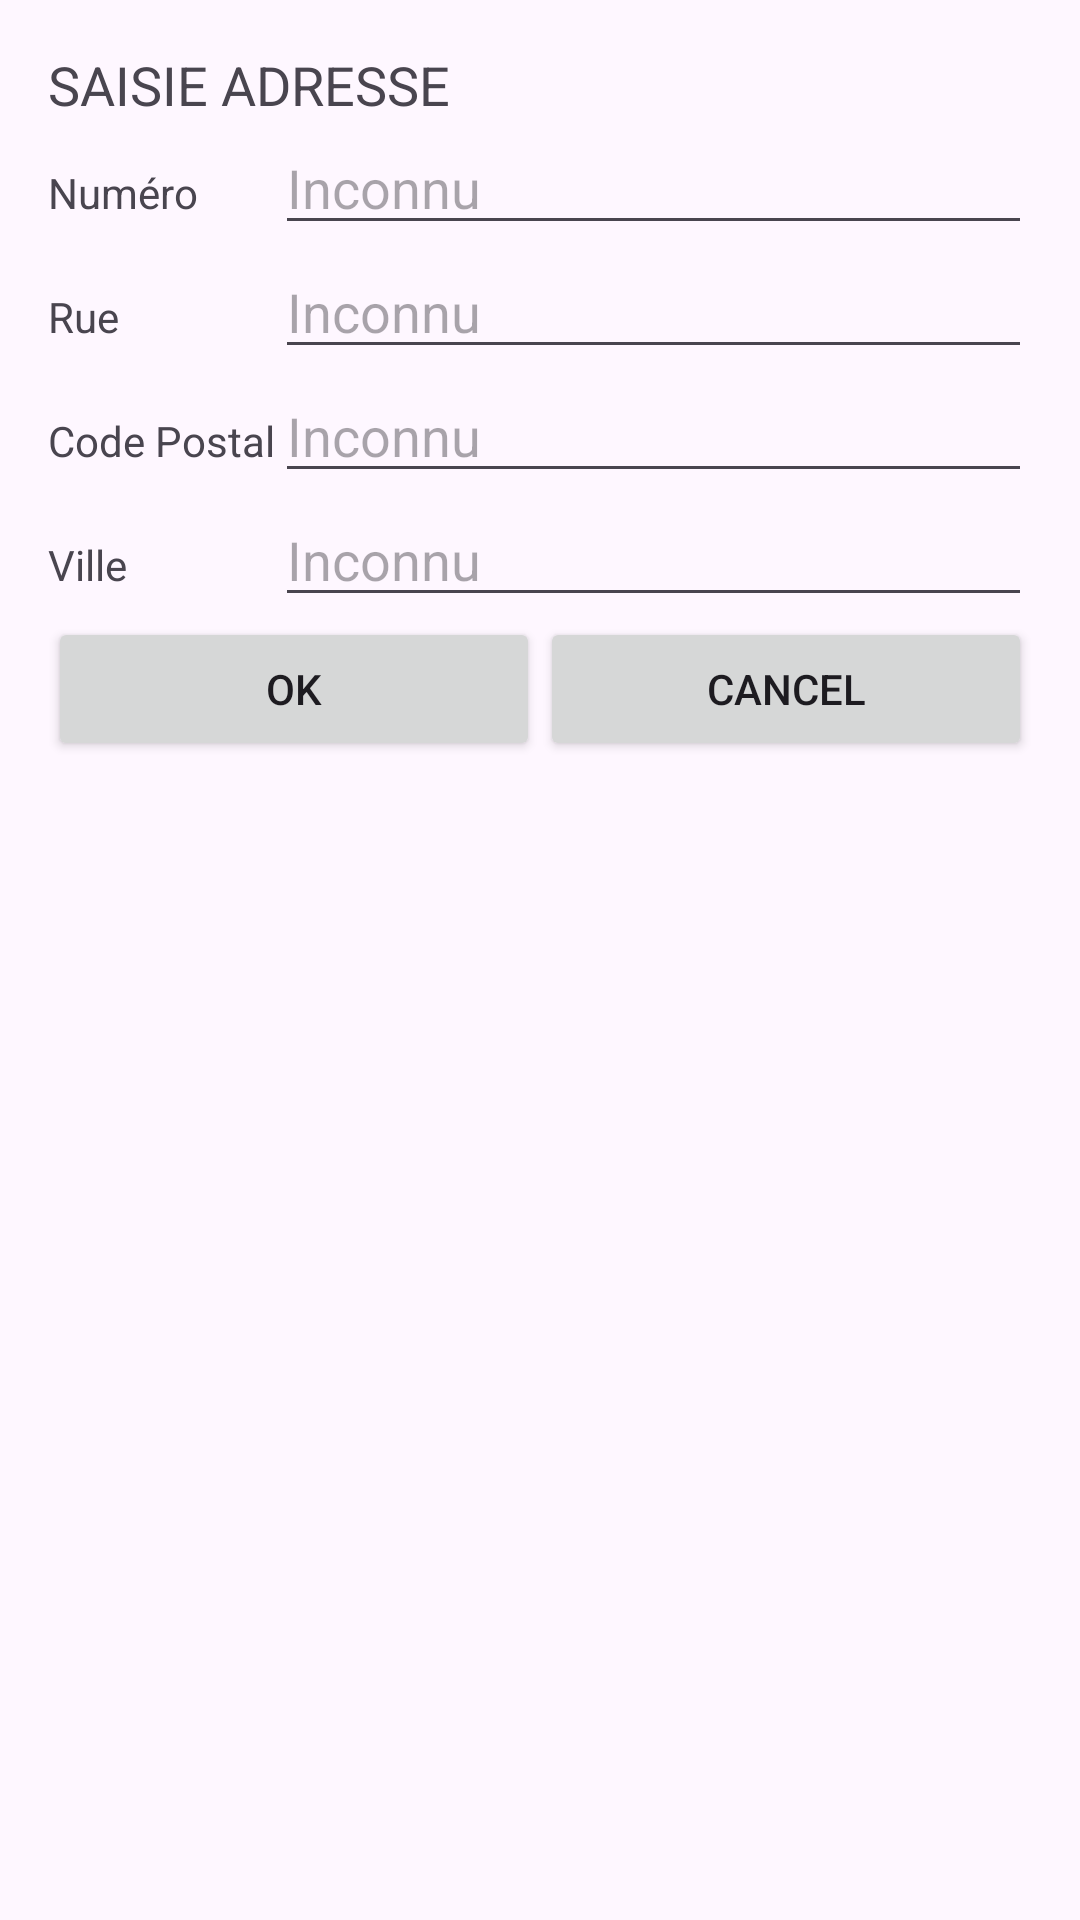

The Android layout XML behind this screen, and the referenced resources:
<!-- AndroidManifest.xml: application theme Theme.FichePOCHET -->
<!-- res/layout/activity_edit_address.xml -->
<?xml version="1.0" encoding="utf-8"?>
<LinearLayout xmlns:android="http://schemas.android.com/apk/res/android"
    android:layout_width="match_parent"
    android:layout_height="match_parent"
    android:orientation="vertical"
    android:padding="16dp">

    <TextView
        android:layout_width="wrap_content"
        android:layout_height="wrap_content"
        android:text="@string/adress_edit"
        android:textSize="18sp" />

    <TableLayout
        android:layout_width="match_parent"
        android:layout_height="wrap_content">

        <TableRow>
            <TextView
                android:text="@string/address_number" />
            <EditText
                android:id="@+id/addressNumberEditText"
                android:layout_width="0dp"
                android:layout_weight="1"
                android:hint="@string/Inconnu" />
        </TableRow>

        <TableRow>
            <TextView
                android:text="@string/street" />
            <EditText
                android:id="@+id/streetEditText"
                android:layout_width="0dp"
                android:layout_weight="1"
                android:hint="@string/Inconnu" />
        </TableRow>

        <TableRow>
            <TextView
                android:text="@string/postal_code" />
            <EditText
                android:id="@+id/postalCodeEditText"
                android:layout_width="0dp"
                android:layout_weight="1"
                android:hint="@string/Inconnu" />
        </TableRow>

        <TableRow>
            <TextView
                android:text="@string/city" />
            <EditText
                android:id="@+id/cityEditText"
                android:layout_width="0dp"
                android:layout_weight="1"
                android:hint="@string/Inconnu" />
        </TableRow>

    </TableLayout>

    <LinearLayout
        android:layout_width="match_parent"
        android:layout_height="wrap_content"
        android:orientation="horizontal">

        <Button
            android:id="@+id/validateButton"
            android:layout_width="0dp"
            android:layout_height="wrap_content"
            android:layout_weight="1"
            android:text="@string/validate" />

        <Button
            android:id="@+id/cancelButton"
            android:layout_width="0dp"
            android:layout_height="wrap_content"
            android:layout_weight="1"
            android:text="@string/cancel" />

    </LinearLayout>

</LinearLayout>
<!-- resources referenced by this layout -->
<resources>
  <string name="Inconnu">Inconnu</string>
  <string name="address_number">Numéro</string>
  <string name="adress_edit">SAISIE ADRESSE</string>
  <string name="cancel">CANCEL</string>
  <string name="city">Ville</string>
  <string name="postal_code">Code Postal</string>
  <string name="street">Rue</string>
  <string name="validate">OK</string>
  <style name="Theme.FichePOCHET" parent="Base.Theme.FichePOCHET" />
  <style name="Base.Theme.FichePOCHET" parent="Theme.Material3.DayNight.NoActionBar">
          
          
      </style>
</resources>
